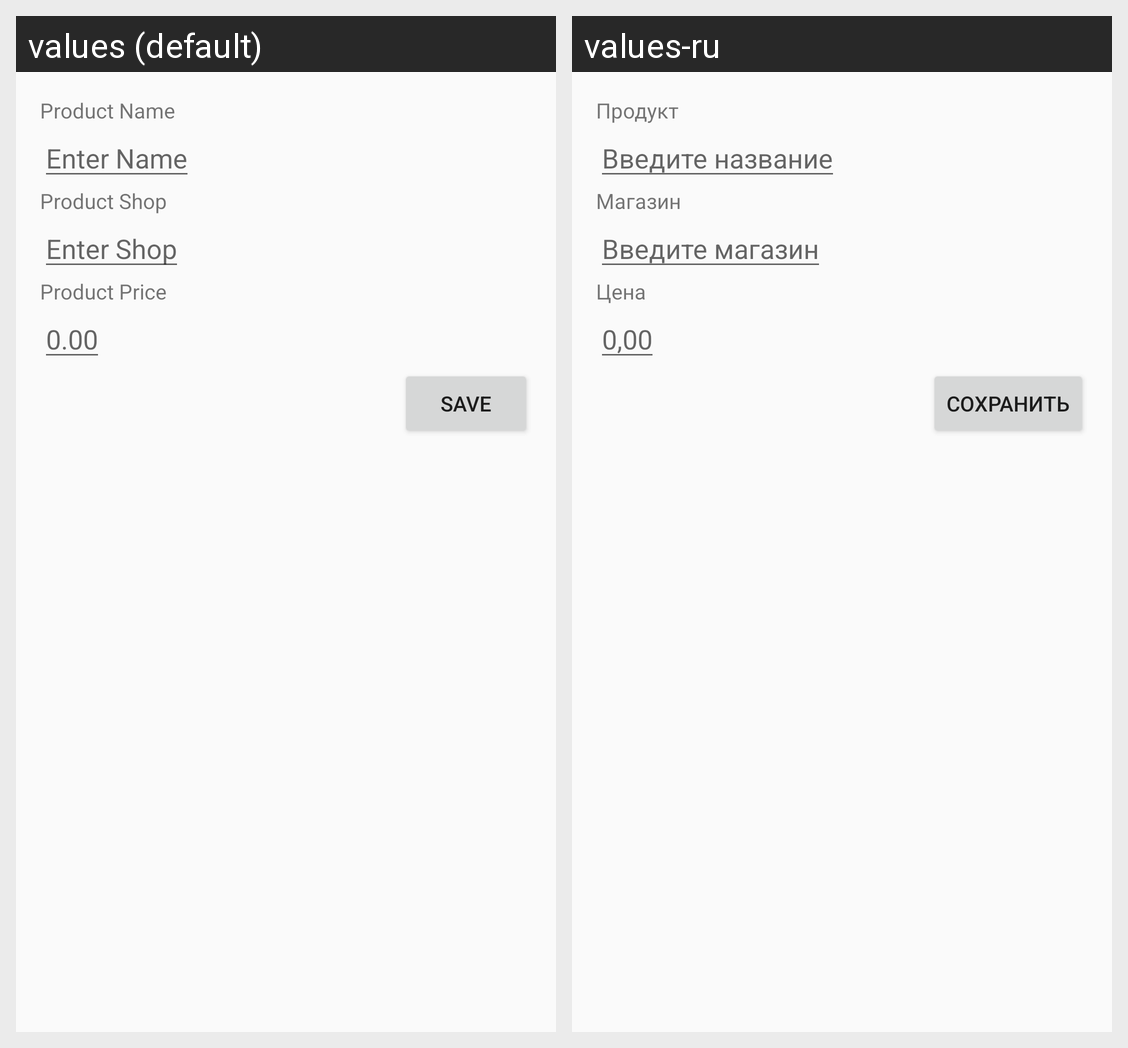

This grid shows one Android layout under two languages. Give, for every string resource on the screen, its name, the default text and each shown locale's text.
Android screen res/layout/fragment_new_product.xml rendered under 2 locales, left to right: values (default), values-ru. Device: Nexus 5 (rendered at 1080×1920; each locale shown at half size, 540×960, under a caption strip naming it); theme AppTheme.
Strings drawn on this screen, with the default value and each locale's value (text and hints the layout hard-codes, and strings that could not be matched under every locale, appear in the picture but are not listed):

product_name_title
  values: Product Name
  values-ru: Продукт

product_name_hint
  values: Enter Name
  values-ru: Введите название

product_shop_title
  values: Product Shop
  values-ru: Магазин

product_shop_hint
  values: Enter Shop
  values-ru: Введите магазин

product_price_title
  values: Product Price
  values-ru: Цена

product_price_hint
  values: 0.00
  values-ru: 0,00

save_button
  values: Save
  values-ru: Сохранить
